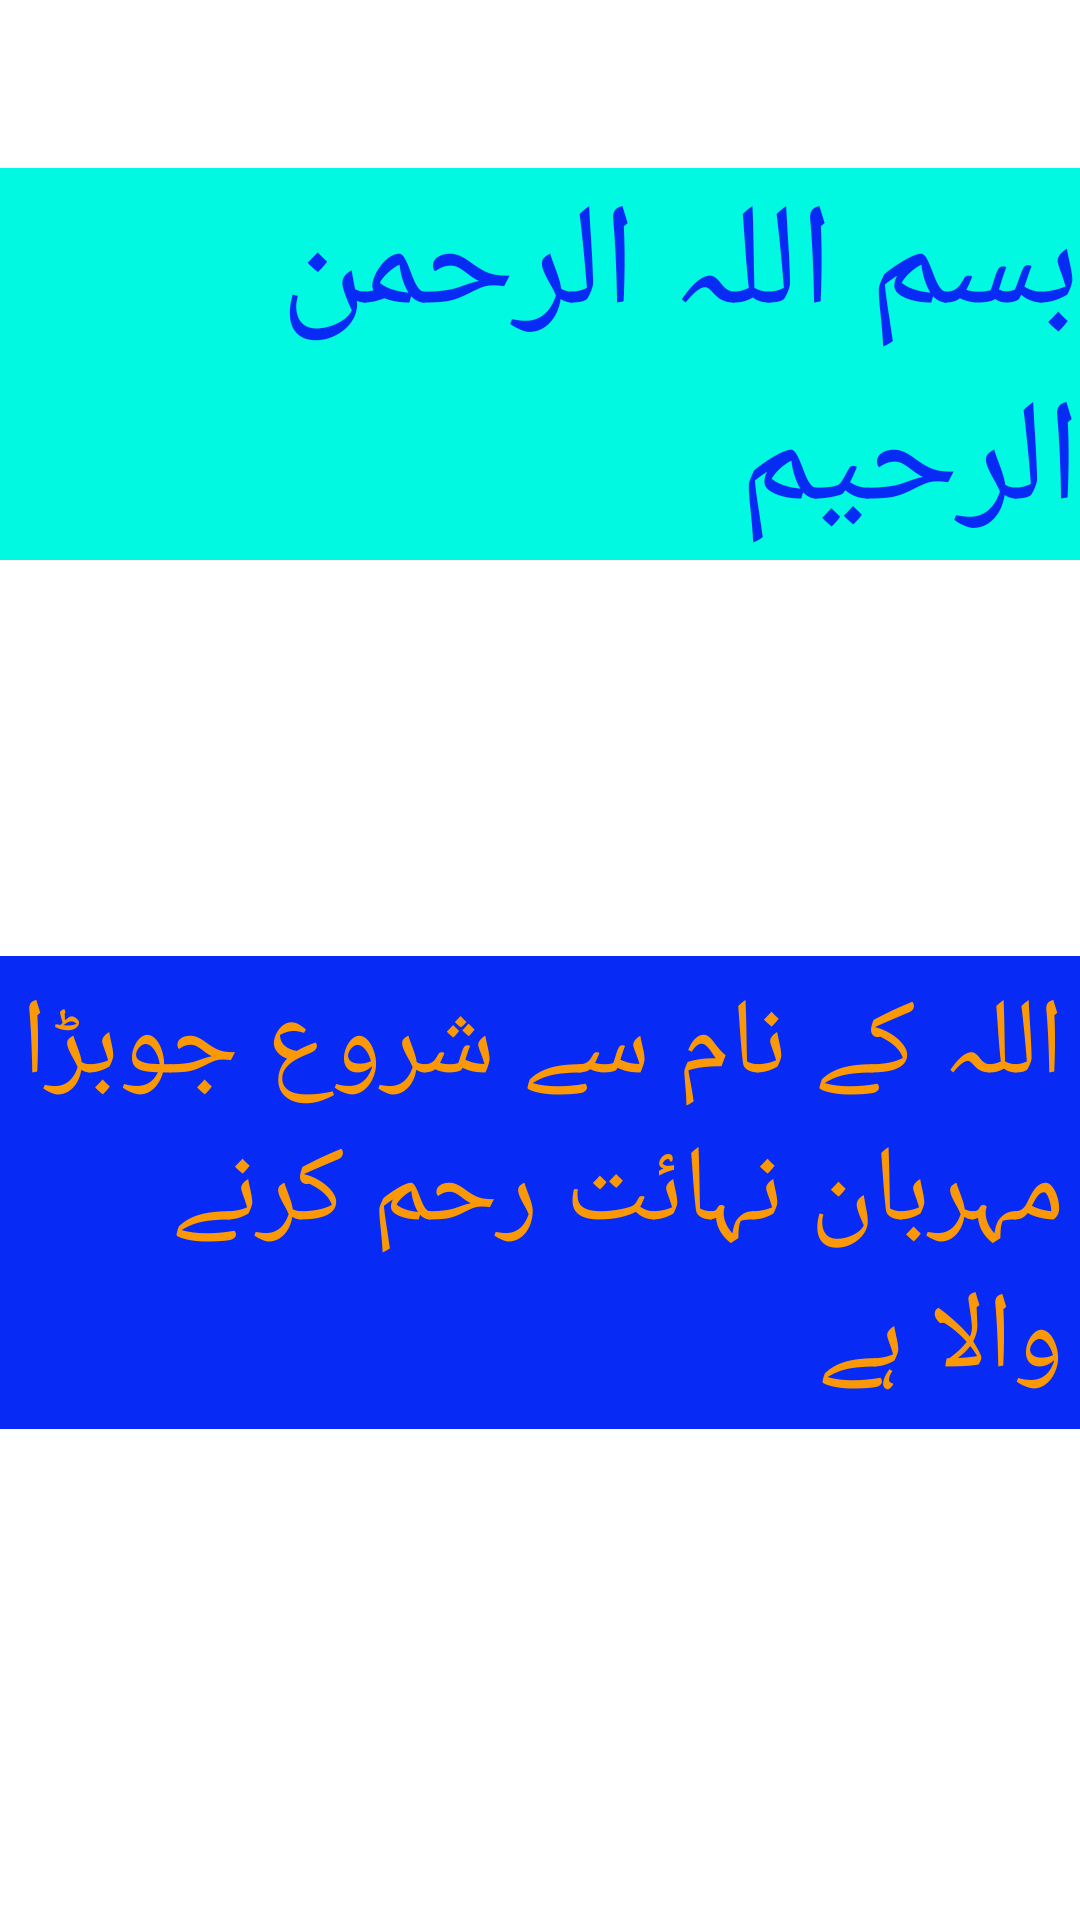

Layout XML and referenced resources for this Android screen:
<!-- AndroidManifest.xml: application theme Theme.ASDF -->
<!-- res/layout/activity_font.xml -->
<?xml version="1.0" encoding="utf-8"?>
<androidx.constraintlayout.widget.ConstraintLayout xmlns:android="http://schemas.android.com/apk/res/android"
    xmlns:app="http://schemas.android.com/apk/res-auto"
    xmlns:tools="http://schemas.android.com/tools"
    android:id="@+id/textViewArabicLayout"
    android:layout_width="match_parent"
    android:layout_height="match_parent"
    tools:context=".FontActivity">

    <TextView
        android:id="@+id/textViewArabic"
        android:layout_width="wrap_content"
        android:layout_height="wrap_content"
        android:layout_marginTop="56dp"
        android:background="#01F8E1"
        android:text="بسم اللہ الرحمن الرحیم"
        android:textColor="#072BF4"
        android:textSize="48sp"
        app:layout_constraintEnd_toEndOf="parent"
        app:layout_constraintHorizontal_bias="0.4"
        app:layout_constraintStart_toStartOf="parent"
        app:layout_constraintTop_toTopOf="parent" />

    <TextView
        android:id="@+id/textViewUrdu"
        android:layout_width="wrap_content"
        android:layout_height="wrap_content"
        android:layout_marginTop="132dp"
        android:background="#072BF4"
        android:padding="16px"
        android:text="اللہ کے نام سے شروع جوبڑا مہربان نہائت رحم کرنے والا ہے"
        android:textColor="#FA9807"
        android:textSize="36sp"
        app:layout_constraintEnd_toEndOf="parent"
        app:layout_constraintHorizontal_bias="1.0"
        app:layout_constraintStart_toStartOf="parent"
        app:layout_constraintTop_toBottomOf="@+id/textViewArabic" />

</androidx.constraintlayout.widget.ConstraintLayout>
<!-- resources referenced by this layout -->
<resources>
  <style name="Theme.ASDF" parent="Theme.MaterialComponents.DayNight.NoActionBar">
          
          <item name="colorPrimary">@color/purple_500</item>
          <item name="colorPrimaryVariant">@color/purple_700</item>
          <item name="colorOnPrimary">@color/white</item>
          
          <item name="colorSecondary">@color/teal_200</item>
          <item name="colorSecondaryVariant">@color/teal_700</item>
          <item name="colorOnSecondary">@color/black</item>
          
          <item name="android:statusBarColor" tools:targetApi="l">?attr/colorPrimaryVariant</item>
          
      </style>
  <!-- not gathered from this repository: default colours our renderer supplied (Android Studio template values) -->
  <color name="purple_500">#FF6200EE</color>
  <color name="purple_700">#FF3700B3</color>
  <color name="teal_200">#FF03DAC5</color>
  <color name="teal_700">#FF018786</color>
  <color name="black">#FF000000</color>
  <color name="white">#FFFFFFFF</color>
</resources>
